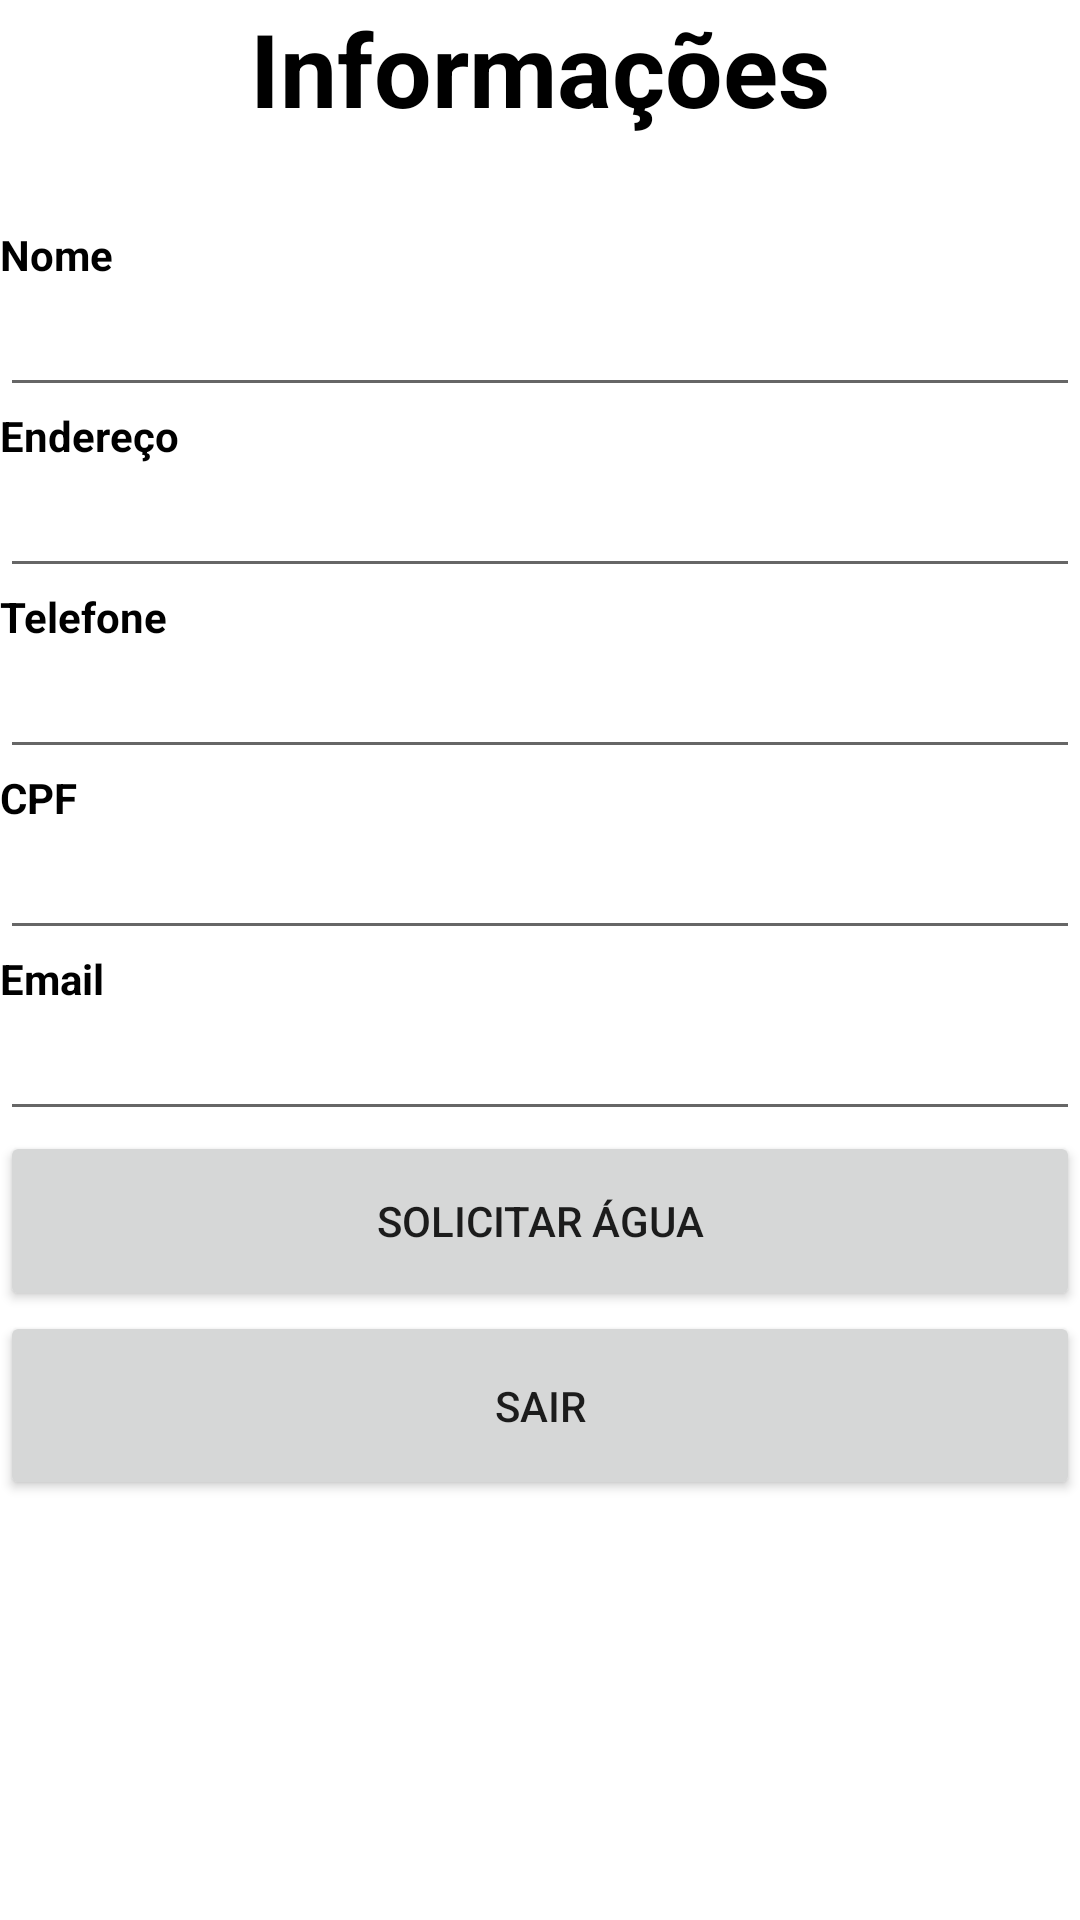

The Android layout XML behind this screen, and the referenced resources:
<!-- AndroidManifest.xml: application theme Theme.Gustavo -->
<!-- res/layout/fragment_perfil.xml -->
<?xml version="1.0" encoding="utf-8"?>
<FrameLayout xmlns:android="http://schemas.android.com/apk/res/android"
    xmlns:app="http://schemas.android.com/apk/res-auto"
    xmlns:tools="http://schemas.android.com/tools"
    android:layout_width="match_parent"
    android:layout_height="match_parent"
    tools:context=".perfilFragment">


    <LinearLayout
        android:layout_width="match_parent"
        android:layout_height="wrap_content"
        android:orientation="vertical"
        android:background="@color/white">

        <TextView
            android:id="@+id/tvNomeTitulo"
            android:layout_width="match_parent"
            android:layout_height="wrap_content"
            android:text="Informações"
            android:textStyle="bold"
            android:textColor="@color/black"
            android:textSize="34sp"
            android:gravity="center"
            tools:ignore="MissingConstraints" />

        <TextView
            android:id="@+id/tvUsuarioPf"
            android:textStyle="bold"
            android:textColor="@color/black"
            android:layout_width="match_parent"
            android:layout_height="wrap_content"
            android:layout_marginTop="30dp"
            android:text="Nome"
            tools:ignore="MissingConstraints" />

        <EditText
            android:id="@+id/etUsuarioPf"
            android:layout_width="match_parent"
            android:layout_height="wrap_content"
            android:ems="10"
            android:textColor="@color/black"
            android:inputType="textPersonName"
            android:text=""
            tools:ignore="MissingConstraints" />

        <TextView
            android:id="@+id/tvEnderecoPf"
            android:layout_width="match_parent"
            android:layout_height="wrap_content"
            android:text="Endereço"
            android:textStyle="bold"
            android:textColor="@color/black"
            tools:ignore="MissingConstraints" />

        <EditText
            android:id="@+id/etEnderecoPf"
            android:layout_width="match_parent"
            android:layout_height="wrap_content"
            android:ems="10"
            android:inputType="textPersonName"
            android:text=""
            android:textColor="@color/black"
            tools:ignore="MissingConstraints" />

        <TextView
            android:id="@+id/tvTelefonePf"
            android:layout_width="match_parent"
            android:layout_height="wrap_content"
            android:text="Telefone"
            android:textStyle="bold"
            android:textColor="@color/black"
            tools:ignore="MissingConstraints" />

        <EditText
            android:id="@+id/etTelefonePf"
            android:layout_width="match_parent"
            android:layout_height="wrap_content"
            android:ems="10"
            android:textColor="@color/black"
            android:inputType="textPersonName"
            android:text=""
            tools:ignore="MissingConstraints" />

        <TextView
            android:id="@+id/tvCPFPf"
            android:layout_width="match_parent"
            android:layout_height="wrap_content"
            android:text="CPF"
            android:textStyle="bold"
            android:textColor="@color/black"
            tools:ignore="MissingConstraints" />

        <EditText
            android:id="@+id/etCPFPf"
            android:layout_width="match_parent"
            android:layout_height="wrap_content"
            android:ems="10"
            android:inputType="textPersonName"
            android:textColor="@color/black"
            android:text=""
            tools:ignore="MissingConstraints" />

        <TextView
            android:id="@+id/tvEmailPf"
            android:layout_width="match_parent"
            android:layout_height="wrap_content"
            android:text="Email"
            android:textStyle="bold"
            android:textColor="@color/black"
            tools:ignore="MissingConstraints" />

        <EditText
            android:id="@+id/etEmailPf"
            android:layout_width="match_parent"
            android:layout_height="wrap_content"
            android:ems="10"
            android:inputType="textPersonName"
            android:textColor="@color/black"
            android:text=""
            tools:ignore="MissingConstraints" />


        <Button
            android:id="@+id/btSolicitarAguarPf"
            android:layout_width="match_parent"
            android:layout_height="60dp"
            android:text="Solicitar água" />

        <Button
            android:id="@+id/btSairAppPf"
            android:layout_width="match_parent"
            android:layout_height="63dp"
            android:text="Sair" />

    </LinearLayout>


</FrameLayout>
<!-- resources referenced by this layout -->
<resources>
  <style name="Theme.Gustavo" parent="Theme.MaterialComponents.DayNight.DarkActionBar">
          
          <item name="colorPrimary">@color/purple_500</item>
          <item name="colorPrimaryVariant">@color/purple_700</item>
          <item name="colorOnPrimary">@color/white</item>
          
          <item name="colorSecondary">@color/teal_200</item>
          <item name="colorSecondaryVariant">@color/teal_700</item>
          <item name="colorOnSecondary">@color/black</item>
          
          <item name="android:statusBarColor" tools:targetApi="l">?attr/colorPrimaryVariant</item>
          
      </style>
  <!-- not gathered from this repository: default colours our renderer supplied (Android Studio template values) -->
  <color name="purple_500">#FF6200EE</color>
  <color name="purple_700">#FF3700B3</color>
  <color name="teal_200">#FF03DAC5</color>
  <color name="teal_700">#FF018786</color>
  <color name="black">#FF000000</color>
  <color name="white">#FFFFFFFF</color>
</resources>
